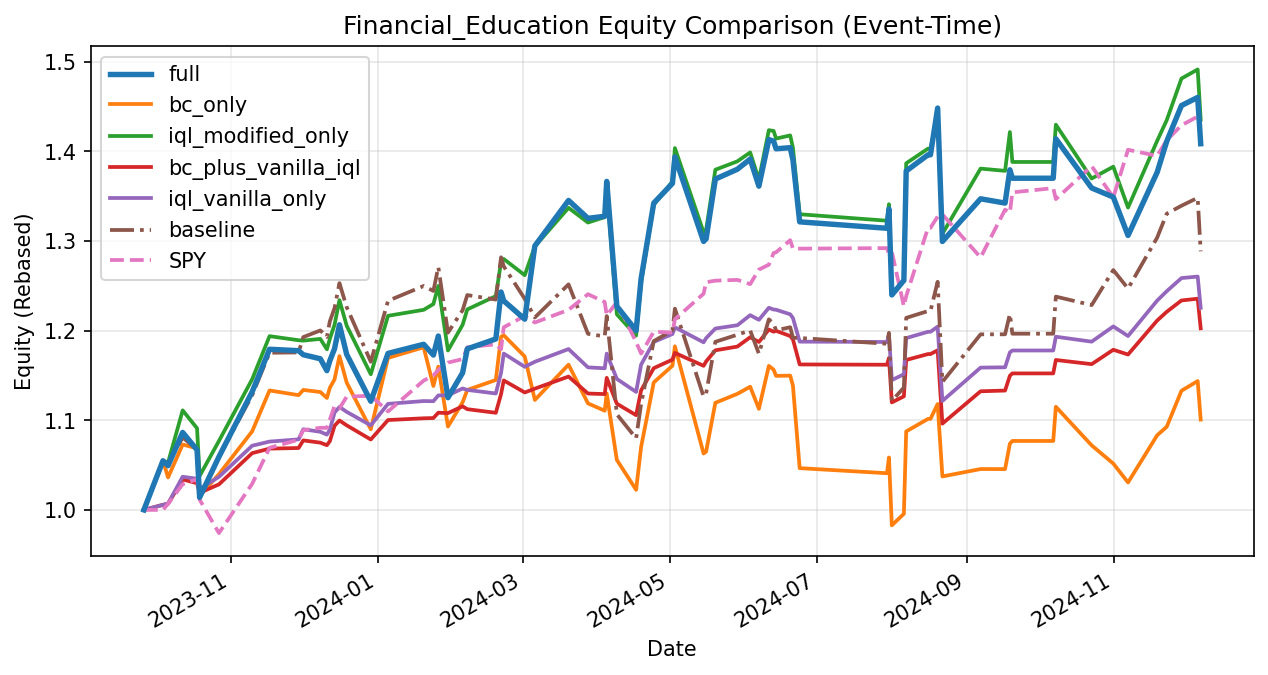

The table this chart was drawn from, first rows:
date, full, bc_only, iql_modified_only, bc_plus_vanilla_iql, iql_vanilla_only, baseline, SPY
2023-09-25 22:47:40, 1.0, 1.0, 1.0, 1.0, 1.0, 1.0, 1.0
2023-10-03 20:32:53, 1.055, 1.055, 1.055, 1.006, 1.006, 1.055, 1.0
2023-10-05 23:22:23, 1.049, 1.036, 1.053, 1.007, 1.007, 1.052, 1.007
2023-10-12 00:36:56, 1.086, 1.073, 1.111, 1.034, 1.037, 1.081, 1.029
2023-10-17 23:44:00, 1.067, 1.069, 1.091, 1.03, 1.035, 1.068, 1.034
2023-10-19 01:15:24, 1.014, 1.016, 1.038, 1.019, 1.023, 1.014, 1.011
2023-10-27 01:37:14, 1.059, 1.04, 1.077, 1.028, 1.037, 1.059, 0.9741
2023-11-09 19:58:37, 1.132, 1.088, 1.146, 1.063, 1.072, 1.128, 1.029
2023-11-17 00:52:14, 1.179, 1.133, 1.194, 1.068, 1.076, 1.175, 1.069
2023-11-29 01:47:33, 1.178, 1.128, 1.189, 1.069, 1.079, 1.176, 1.078
2023-12-01 00:20:04, 1.173, 1.134, 1.189, 1.078, 1.09, 1.193, 1.089
2023-12-08 02:09:52, 1.169, 1.132, 1.191, 1.075, 1.087, 1.2, 1.092
2023-12-10 19:27:50, 1.155, 1.125, 1.179, 1.072, 1.084, 1.193, 1.092
2023-12-12 00:51:57, 1.166, 1.136, 1.191, 1.077, 1.089, 1.21, 1.101
2023-12-13 23:43:38, 1.18, 1.146, 1.207, 1.094, 1.109, 1.225, 1.116
2023-12-16 00:25:33, 1.207, 1.172, 1.234, 1.1, 1.115, 1.253, 1.113
2023-12-19 00:37:23, 1.174, 1.142, 1.206, 1.094, 1.109, 1.226, 1.126
2023-12-29 00:14:33, 1.121, 1.09, 1.151, 1.079, 1.094, 1.165, 1.127
2024-01-05 03:47:36, 1.175, 1.17, 1.217, 1.1, 1.118, 1.233, 1.11
2024-01-19 22:28:04, 1.185, 1.181, 1.223, 1.102, 1.121, 1.25, 1.144
2024-01-23 23:00:44, 1.173, 1.138, 1.23, 1.103, 1.121, 1.244, 1.15
2024-01-26 00:02:54, 1.194, 1.16, 1.25, 1.108, 1.128, 1.271, 1.156
2024-01-30 00:04:25, 1.125, 1.093, 1.178, 1.108, 1.128, 1.198, 1.164
2024-02-05 01:46:11, 1.153, 1.12, 1.207, 1.116, 1.135, 1.223, 1.168
2024-02-07 00:15:25, 1.18, 1.134, 1.224, 1.112, 1.134, 1.24, 1.181
2024-02-18 20:16:48, 1.191, 1.145, 1.239, 1.108, 1.13, 1.235, 1.185
2024-02-21 00:17:38, 1.243, 1.193, 1.277, 1.129, 1.153, 1.282, 1.179
2024-02-22 02:58:17, 1.233, 1.195, 1.28, 1.144, 1.174, 1.272, 1.204
2024-03-01 20:03:21, 1.213, 1.171, 1.262, 1.131, 1.16, 1.236, 1.216
2024-03-06 00:25:51, 1.295, 1.123, 1.294, 1.135, 1.165, 1.215, 1.209
2024-03-19 23:49:06, 1.345, 1.162, 1.337, 1.149, 1.179, 1.252, 1.223
2024-03-28 01:03:04, 1.325, 1.119, 1.321, 1.13, 1.159, 1.197, 1.241
2024-04-03 23:37:59, 1.328, 1.111, 1.327, 1.129, 1.158, 1.194, 1.232
2024-04-04 19:30:31, 1.367, 1.13, 1.359, 1.147, 1.174, 1.216, 1.217
2024-04-09 00:08:03, 1.227, 1.056, 1.218, 1.119, 1.146, 1.107, 1.232
2024-04-17 00:04:59, 1.2, 1.022, 1.195, 1.106, 1.132, 1.08, 1.187
2024-04-19 01:28:52, 1.258, 1.07, 1.254, 1.133, 1.162, 1.118, 1.175
2024-04-24 07:19:23, 1.342, 1.142, 1.34, 1.158, 1.187, 1.188, 1.199
2024-05-02 01:30:01, 1.364, 1.161, 1.367, 1.168, 1.196, 1.2, 1.198
2024-05-03 01:51:26, 1.394, 1.183, 1.404, 1.175, 1.204, 1.225, 1.213
2024-05-14 23:14:04, 1.3, 1.063, 1.31, 1.161, 1.187, 1.126, 1.241
2024-05-16 00:25:54, 1.303, 1.065, 1.313, 1.166, 1.192, 1.13, 1.254
2024-05-19 20:19:05, 1.369, 1.119, 1.38, 1.178, 1.202, 1.188, 1.256
2024-05-28 23:40:18, 1.38, 1.13, 1.389, 1.182, 1.206, 1.196, 1.257
2024-06-03 06:38:19, 1.391, 1.137, 1.399, 1.193, 1.217, 1.2, 1.252
2024-06-06 21:25:09, 1.361, 1.113, 1.369, 1.187, 1.212, 1.174, 1.268
2024-06-11 00:32:54, 1.413, 1.161, 1.424, 1.201, 1.226, 1.213, 1.274
2024-06-13 00:01:14, 1.411, 1.156, 1.423, 1.199, 1.224, 1.208, 1.287
2024-06-14 00:21:25, 1.403, 1.15, 1.414, 1.2, 1.223, 1.2, 1.287
2024-06-19 21:00:24, 1.404, 1.15, 1.418, 1.194, 1.218, 1.204, 1.301
2024-06-21 00:08:07, 1.391, 1.139, 1.404, 1.19, 1.214, 1.192, 1.292
2024-06-23 19:09:31, 1.321, 1.047, 1.33, 1.162, 1.188, 1.192, 1.292
2024-07-29 23:37:05, 1.314, 1.041, 1.323, 1.162, 1.187, 1.185, 1.292
2024-07-30 19:33:22, 1.336, 1.058, 1.341, 1.17, 1.196, 1.198, 1.286
2024-08-01 00:01:27, 1.24, 0.9828, 1.24, 1.12, 1.145, 1.122, 1.288
2024-08-05 23:56:34, 1.256, 0.9957, 1.256, 1.127, 1.151, 1.136, 1.227
2024-08-06 22:51:09, 1.378, 1.088, 1.387, 1.167, 1.192, 1.214, 1.239
2024-08-16 00:12:01, 1.396, 1.102, 1.403, 1.174, 1.199, 1.222, 1.315
2024-08-17 00:29:42, 1.396, 1.102, 1.403, 1.174, 1.199, 1.222, 1.315
2024-08-19 23:51:26, 1.448, 1.118, 1.439, 1.178, 1.205, 1.255, 1.327
... 15 more rows
